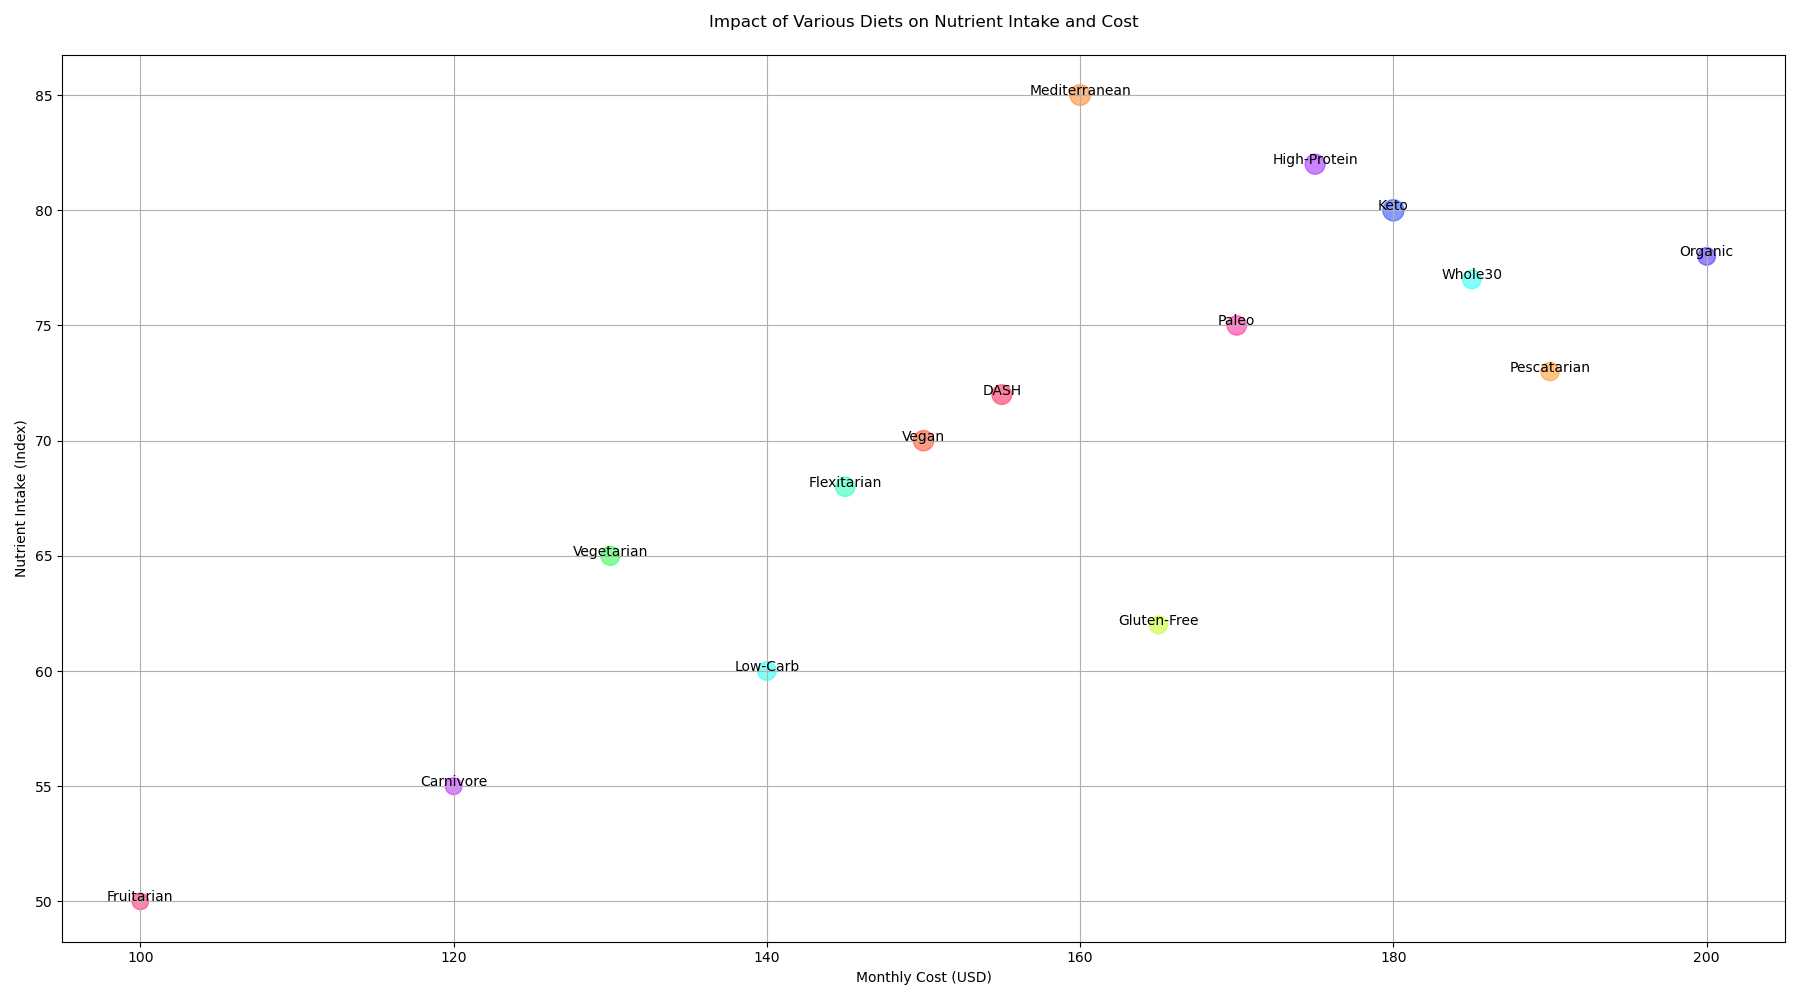

The data file committed next to this chart (first rows):
Diet, Nutrient Intake, Monthly Cost, Popularity Index
Vegan, 70, 150, 320
Vegetarian, 65, 130, 280
Keto, 80, 180, 350
Paleo, 75, 170, 290
Mediterranean, 85, 160, 330
Low-Carb, 60, 140, 270
High-Protein, 82, 175, 310
DASH, 72, 155, 300
Flexitarian, 68, 145, 295
Gluten-Free, 62, 165, 250
Organic, 78, 200, 240
Pescatarian, 73, 190, 260
Whole30, 77, 185, 270
Carnivore, 55, 120, 220
Fruitarian, 50, 100, 210
